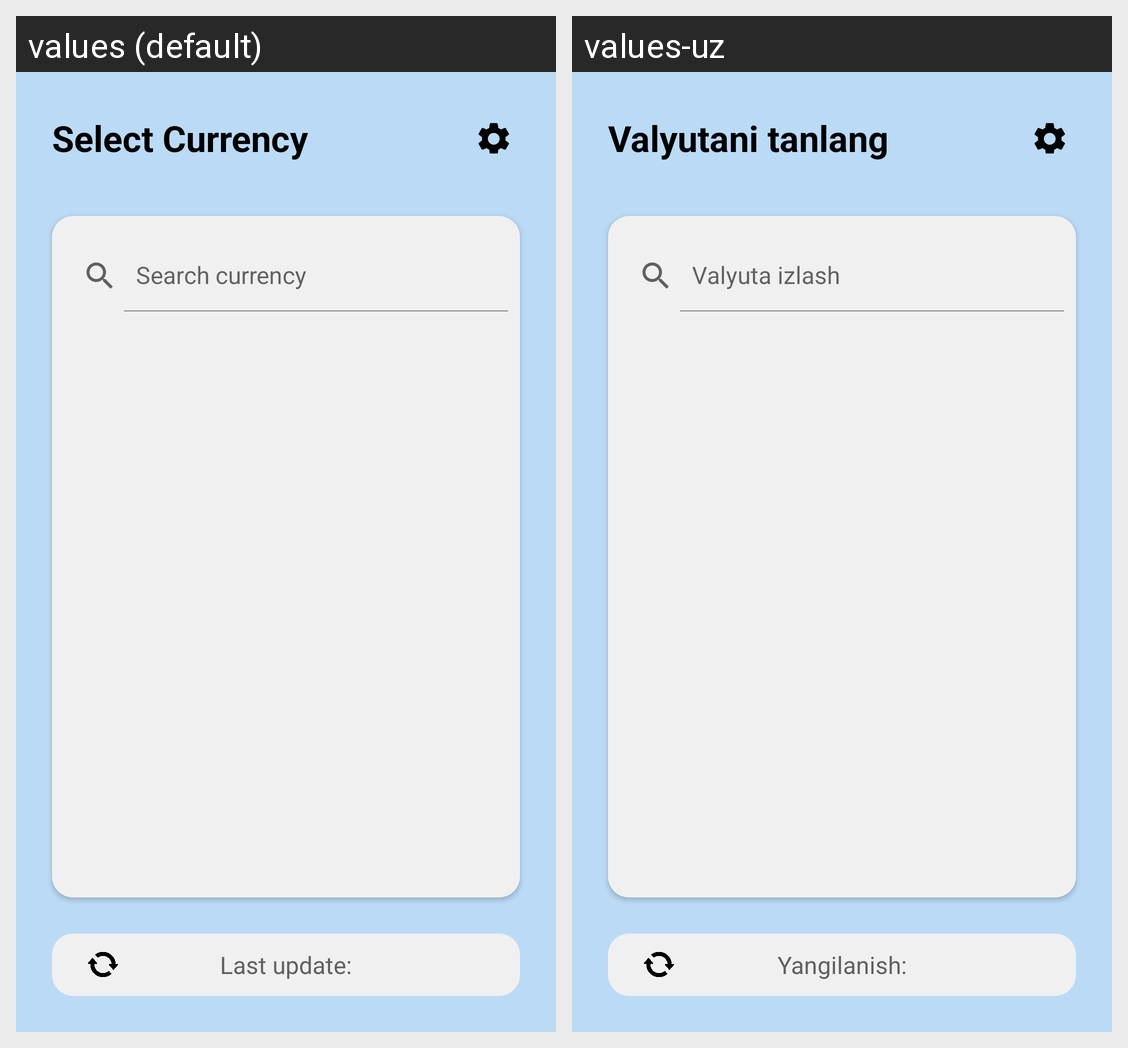

The Android screen above is rendered under two locales of the same app. Produce the string resources it draws, with the default and per-locale values.
Android screen res/layout/fragment_menu.xml rendered under 2 locales, left to right: values (default), values-uz. Device: Nexus 5 (rendered at 1080×1920; each locale shown at half size, 540×960, under a caption strip naming it); theme Theme.Currency.
Strings drawn on this screen, with the default value and each locale's value (text and hints the layout hard-codes, and strings that could not be matched under every locale, appear in the picture but are not listed):

select_currency
  values: Select Currency
  values-uz: Valyutani tanlang

search_query
  values: Search currency
  values-uz: Valyuta izlash

last_update
  values: Last update:
  values-uz: Yangilanish:
